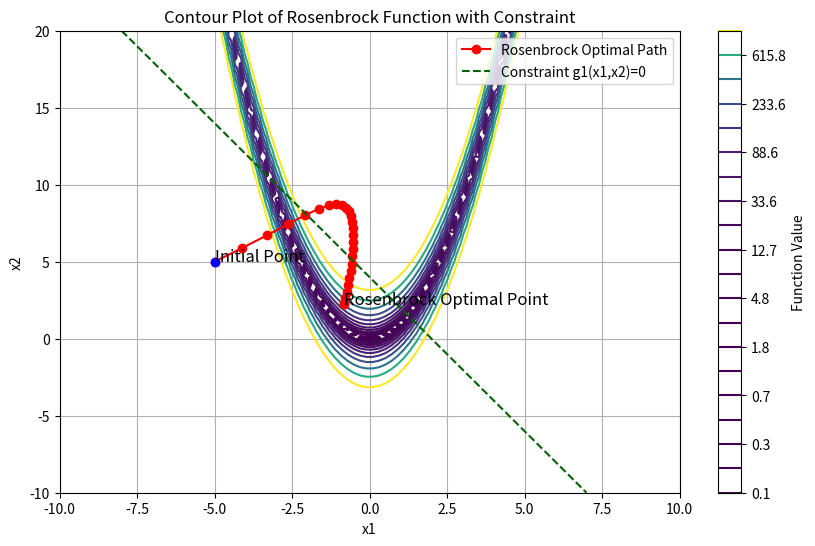
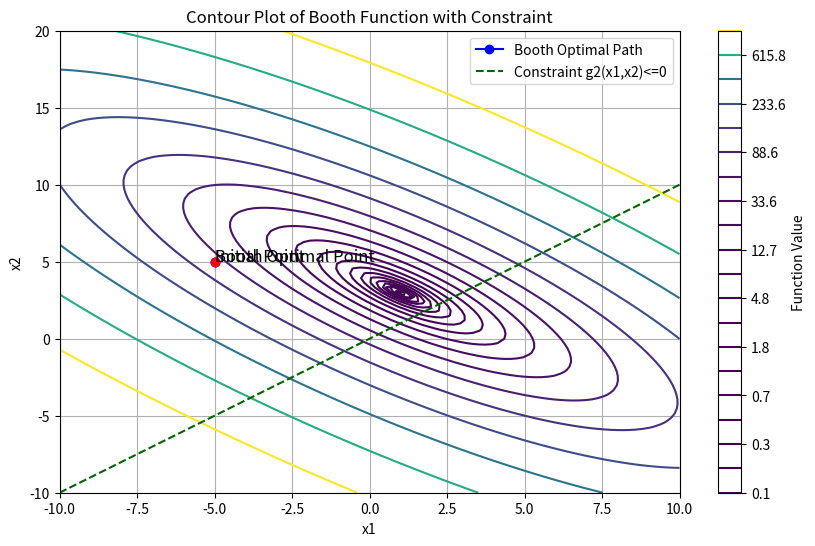
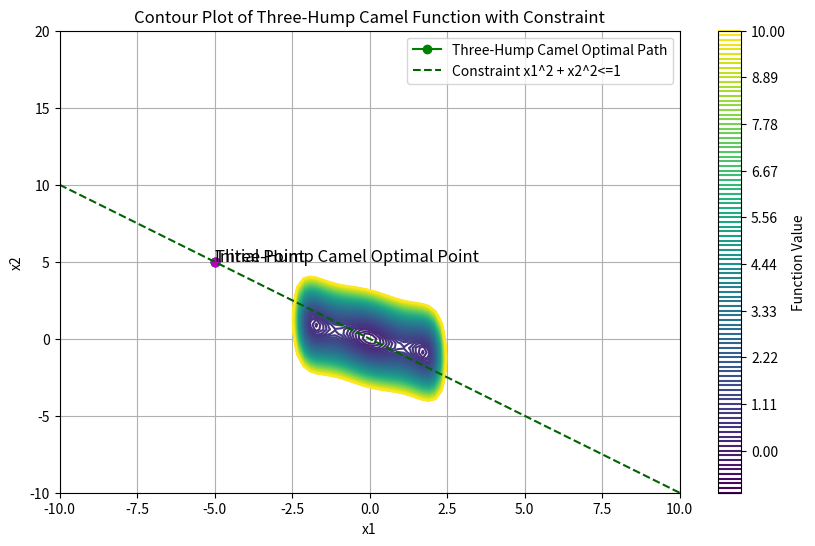

The matplotlib source for these figures, in order:
import numpy as np
import matplotlib.pyplot as plt

# Rosenbrock Function
def rosenbrock(x1, x2, a=1, b=100):
    return (a - x1)**2 + b * (x2 - x1**2)**2

# Rosenbrock Function with Constraint
def rosenbrock_with_constraint(x1, x2, a=1, b=100):
    g1 = 1.5 - 0.5 * x1 - x2
    if g1 <= 0:
        return rosenbrock(x1, x2, a, b)
    else:
        raise Exception("Point outside feasible region")

# Booth Function
def booth(x1, x2):
    return (x1 + 2*x2 - 7)**2 + (2*x1 + x2 - 5)**2

# Booth Function with Constraint
def booth_with_constraint(x1, x2):
    g2 = x1**2 + 2*x1 - x2
    if g2 <= 0:
        return booth(x1, x2)
    else:
        raise Exception("Point outside feasible region")

# Three-Hump Camel Function
def three_hump_camel(x1, x2):
    return 2*x1**2 - 1.05*x1**4 + (1/6)*x1**6 + x1*x2 + x2**2

# Three-Hump Camel Function with Constraint
def three_hump_camel_with_constraint(x1, x2):
    if x1**2 + x2**2 <= 1:
        return three_hump_camel(x1, x2)
    else:
        raise Exception("Point outside feasible region")

# ADAM Optimization Function with Constraint
def adam_optimization_with_constraint(gradient_func, function, initial_point, max_learning_rate=0.9, min_learning_rate=0.001, beta1=0.9, beta2=0.999, epsilon=1e-8, max_iter=100, tol=1e-8):
    # Initialize parameters
    m = np.zeros_like(initial_point)
    v = np.zeros_like(initial_point)
    t = 0
    point = initial_point
    history = []
    variable_history = [initial_point]

    while t < max_iter:
        t += 1
        gradient = gradient_func(*point)
        m = beta1 * m + (1 - beta1) * gradient
        v = beta2 * v + (1 - beta2) * (gradient ** 2)
        m_hat = m / (1 - beta1 ** t)
        v_hat = v / (1 - beta2 ** t)
        learning_rate = max_learning_rate - (max_learning_rate - min_learning_rate) * t / max_iter
        update = learning_rate * m_hat / (np.sqrt(v_hat) + epsilon)
        new_point = point - update

        try:
            function_value = function(*new_point)
            history.append(function_value)
            variable_history.append(new_point)
            point = new_point
        except Exception as e:
            print(f"Iteration {t}: {e}")
            break

        if np.linalg.norm(update) < tol:
            print("Optimization converged after", t, "iterations.")
            break

    return point, np.array(history), np.array(variable_history)

# Gradient Functions
def rosenbrock_gradient(x1, x2, a=1, b=100):
    grad_x1 = -2 * (a - x1) - 4 * b * x1 * (x2 - x1**2)
    grad_x2 = 2 * b * (x2 - x1**2)
    return np.array([grad_x1, grad_x2])

def booth_gradient(x1, x2):
    grad_x1 = 2 * (x1 + 2*x2 - 7) + 2 * (2*x1 + x2 - 5) * 2
    grad_x2 = 2 * (x1 + 2*x2 - 7) * 2 + 2 * (2*x1 + x2 - 5)
    return np.array([grad_x1, grad_x2])

def three_hump_camel_gradient(x1, x2):
    grad_x1 = 4 * x1**3 - 4.2 * x1**3 + x1**5 + x2
    grad_x2 = x1 + 2 * x2
    return np.array([grad_x1, grad_x2])

# Initial point
initial_point = np.array([-5, 5])

# Run ADAM optimization for Rosenbrock Function with Constraint
optimal_point_rosenbrock, history_rosenbrock, variable_history_rosenbrock = adam_optimization_with_constraint(rosenbrock_gradient, rosenbrock_with_constraint, initial_point)

# Run ADAM optimization for Booth Function with Constraint
optimal_point_booth, history_booth, variable_history_booth = adam_optimization_with_constraint(booth_gradient, booth_with_constraint, initial_point)

# Run ADAM optimization for Three-Hump Camel Function with Constraint
optimal_point_camel, history_camel, variable_history_camel = adam_optimization_with_constraint(three_hump_camel_gradient, three_hump_camel_with_constraint, initial_point)

# Visualize the contour plot of Rosenbrock function with constraint
x1 = np.linspace(-10, 10, 100)
x2 = np.linspace(-10, 20, 100)
X1, X2 = np.meshgrid(x1, x2)

plt.figure(figsize=(10, 6))
plt.contour(X1, X2, rosenbrock(X1, X2), levels=np.logspace(-1, 3, 20))
plt.plot(variable_history_rosenbrock[:,0], variable_history_rosenbrock[:,1], marker='o', color='red', label='Rosenbrock Optimal Path')
plt.plot(initial_point[0], initial_point[1], 'bo')  # Initial point
plt.plot(optimal_point_rosenbrock[0], optimal_point_rosenbrock[1], 'ro')  # Optimal point - Rosenbrock
plt.axline((2, 0), slope=-2, linestyle='--', color='darkgreen', label='Constraint g1(x1,x2)=0')
plt.text(initial_point[0], initial_point[1], 'Initial Point', fontsize=12)
plt.text(optimal_point_rosenbrock[0], optimal_point_rosenbrock[1], 'Rosenbrock Optimal Point', fontsize=12)
plt.title('Contour Plot of Rosenbrock Function with Constraint')
plt.xlabel('x1')
plt.ylabel('x2')
plt.colorbar(label='Function Value')
plt.legend()
plt.grid(True)
plt.show()

# Visualize the contour plot of Booth function with constraint
plt.figure(figsize=(10, 6))
plt.contour(X1, X2, booth(X1, X2), levels=np.logspace(-1, 3, 20))
plt.plot(variable_history_booth[:,0], variable_history_booth[:,1], marker='o', color='blue', label='Booth Optimal Path')
plt.plot(initial_point[0], initial_point[1], 'bo')  # Initial point
plt.plot(optimal_point_booth[0], optimal_point_booth[1], 'ro')  # Optimal point - Booth
plt.axline((0, 0), slope=1, linestyle='--', color='darkgreen', label='Constraint g2(x1,x2)<=0')
plt.text(initial_point[0], initial_point[1], 'Initial Point', fontsize=12)
plt.text(optimal_point_booth[0], optimal_point_booth[1], 'Booth Optimal Point', fontsize=12)
plt.title('Contour Plot of Booth Function with Constraint')
plt.xlabel('x1')
plt.ylabel('x2')
plt.colorbar(label='Function Value')
plt.legend()
plt.grid(True)
plt.show()

# Visualize the contour plot of Three-Hump Camel function with constraint
plt.figure(figsize=(10, 6))
plt.contour(X1, X2, three_hump_camel(X1, X2), levels=np.linspace(-1, 10, 100))
plt.plot(variable_history_camel[:,0], variable_history_camel[:,1], marker='o', color='green', label='Three-Hump Camel Optimal Path')
plt.plot(initial_point[0], initial_point[1], 'bo')  # Initial point
plt.plot(optimal_point_camel[0], optimal_point_camel[1], 'mo')  # Optimal point - Three-Hump Camel
plt.axline((0, 0), slope=-1, linestyle='--', color='darkgreen', label='Constraint x1^2 + x2^2<=1')
plt.text(initial_point[0], initial_point[1], 'Initial Point', fontsize=12)
plt.text(optimal_point_camel[0], optimal_point_camel[1], 'Three-Hump Camel Optimal Point', fontsize=12)
plt.title('Contour Plot of Three-Hump Camel Function with Constraint')
plt.xlabel('x1')
plt.ylabel('x2')
plt.colorbar(label='Function Value')
plt.legend()
plt.grid(True)
plt.show()

# Print optimal points
print("Rosenbrock Optimal Point with Constraint:", optimal_point_rosenbrock)
print("Booth Optimal Point with Constraint:", optimal_point_booth)
print("Three-Hump Camel Optimal Point with Constraint:", optimal_point_camel)

# Print function values at optimal points
print("Function Value at Rosenbrock Optimal Point with Constraint:", rosenbrock(*optimal_point_rosenbrock))
print("Function Value at Booth Optimal Point with Constraint:", booth(*optimal_point_booth))
print("Function Value at Three-Hump Camel Optimal Point with Constraint:", three_hump_camel(*optimal_point_camel))
